Run: headless pygame with SDL's dummy video driver; simulated clock (each Clock.tick advances the game by its frame time, no real sleeping); random seed 0; keys injected as events and as key.get_pressed() state; no mouse input.
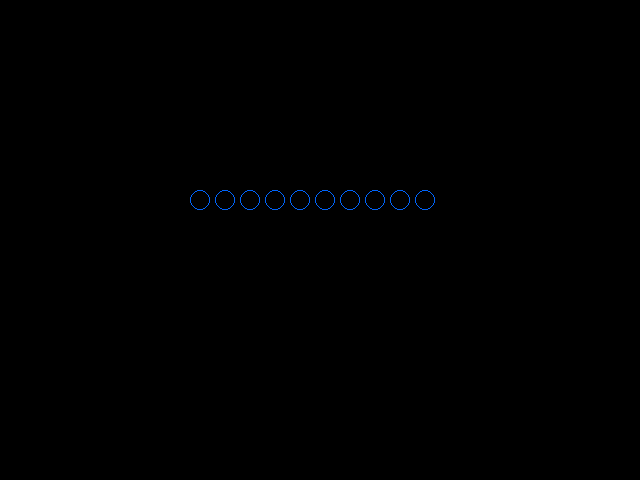
Frame 1 of 4 · flips 1–60 · no input
Frame 2 of 4 · flips 61–180 · tapped SPACE, RETURN · held RIGHT (→), D · screen unchanged from frame 1, image omitted
Frame 3 of 4 · flips 181–300 · held DOWN (↓), S · screen unchanged from frame 2, image omitted
Frame 4 of 4 · flips 301–420 · held LEFT (←), A, UP (↑), W · screen unchanged from frame 3, image omitted

The pygame program that drew these frames:

import pygame

screen = pygame.display.set_mode((640, 480))
pygame.display.set_caption("Drawing Rectangles")

clock = pygame.time.Clock()

my_circle_center = []
my_circle_radius = []
my_colors = []

num_circles = 10

for i in range(0, num_circles):
    my_circle_center.append((200 + i * 25, 200))
    my_circle_radius.append(10)
    my_colors.append((0, 100, 250))

running = True
while running:
    for event in pygame.event.get():
        if event.type == pygame.QUIT:
            running = False
    screen.fill((0, 0, 0))

    for i in range(0, num_circles):
        pygame.draw.circle(screen, my_colors[i], my_circle_center[i], my_circle_radius[i], 1)

    pygame.display.update()
    clock.tick(60)
pygame.quit()
